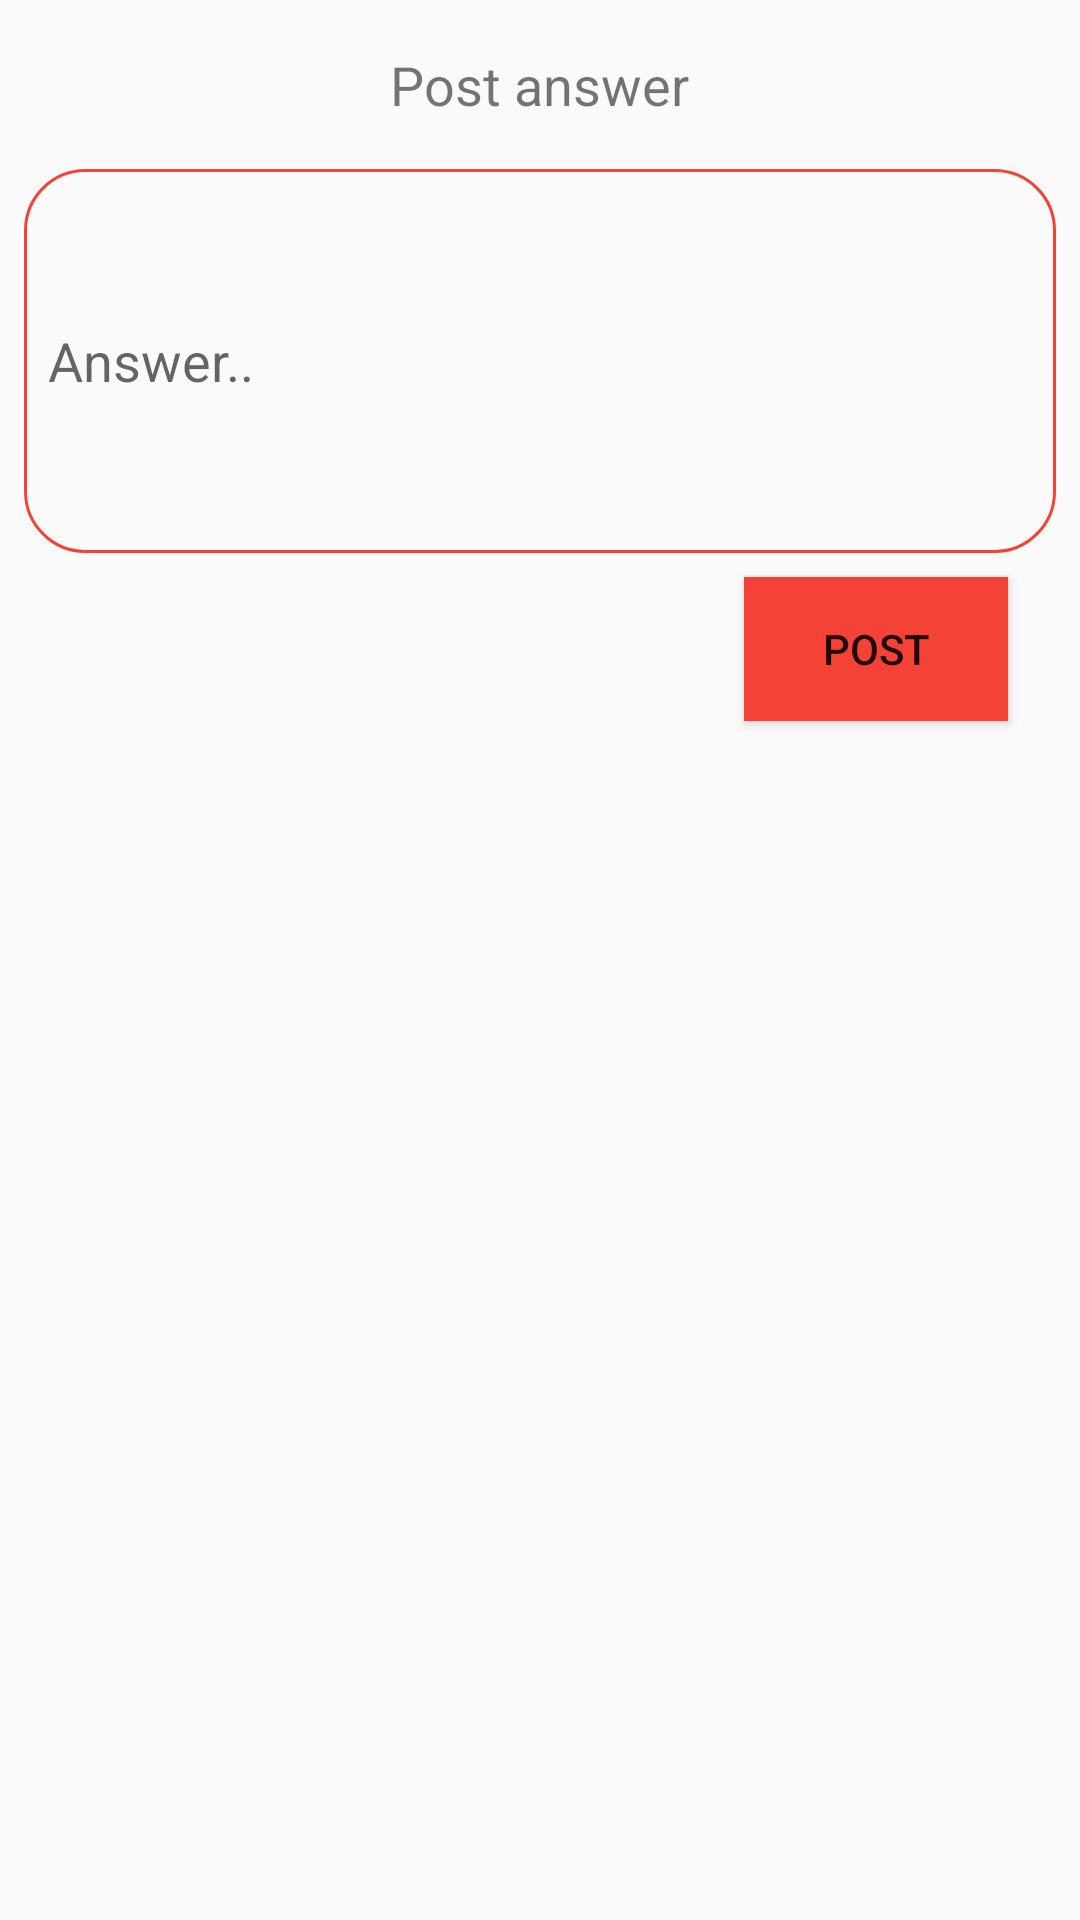

Reconstruct the res/layout file that produces this screen, plus the resources it refers to.
<!-- AndroidManifest.xml: application theme AppTheme -->
<!-- res/layout/dialog_post_asnwer.xml -->
<?xml version="1.0" encoding="utf-8"?>
<RelativeLayout xmlns:android="http://schemas.android.com/apk/res/android"
                android:layout_width="match_parent"
                android:layout_height="match_parent"
                android:padding="8dp">

  <android.support.v7.widget.AppCompatTextView
    android:id="@+id/postAnswerTv"
    android:layout_width="wrap_content"
    android:layout_height="wrap_content"
    android:layout_alignParentTop="true"
    android:layout_centerHorizontal="true"
    android:layout_marginTop="8dp"
    style="@style/PrimaryTextStyle"
    android:textSize="18sp"
    android:text="@string/post_answer"/>

  <android.support.v7.widget.AppCompatEditText
    android:id="@+id/descriptionEt"
    android:layout_width="match_parent"
    android:layout_height="128dp"
    android:layout_below="@id/postAnswerTv"
    android:layout_centerHorizontal="true"
    android:layout_marginTop="16dp"
    android:background="@drawable/text_box_style"
    android:padding="8dp"
    android:scrollbars="vertical"
    style="@style/EditTextPrimaryStyle"
    android:textAlignment="viewStart"
    android:hint="@string/answer_post_dialog"/>

  <android.support.v7.widget.AppCompatButton
    android:id="@+id/postBtn"
    android:layout_width="wrap_content"
    android:layout_height="wrap_content"
    android:layout_below="@id/descriptionEt"
    android:layout_alignParentEnd="true"
    android:layout_marginTop="8dp"
    android:layout_marginEnd="16dp"
    style="@style/ButtonPrimaryTextStyle"
    android:background="@color/colorPrimary"
    android:text="@string/post"/>

</RelativeLayout>
<!-- resources referenced by this layout -->
<resources>
  <color name="colorPrimary">#F44336</color>
  <!-- drawable text_box_style (drawable) -->
  <?xml version="1.0" encoding="utf-8"?>
  <shape xmlns:android="http://schemas.android.com/apk/res/android"
         android:shape="rectangle" android:padding="10dp">
    <corners
      android:bottomRightRadius="20dp"
      android:bottomLeftRadius="20dp"
      android:topLeftRadius="20dp"
      android:topRightRadius="20dp"/>
  
    <stroke
      android:width="1dp"
      android:color="@color/colorPrimary"/>
  </shape>
  <string name="answer_post_dialog">Answer..</string>
  <string name="post">Post</string>
  <string name="post_answer">Post answer</string>
  <style name="ButtonPrimaryTextStyle">
      <item name="android:textColor">@android:color/white</item>
      <item name="android:textSize">16sp</item>
      <item name="android:fontFamily">sans-serif-smallcaps</item>
      <item name="android:textStyle">bold</item>
    </style>
  <style name="EditTextPrimaryStyle">
      <item name="android:textColor">@color/colorTextPrimary</item>
      <item name="android:textSize">16sp</item>
      <item name="android:fontFamily">sans-serif-condensed</item>
    </style>
  <style name="PrimaryTextStyle">
      <item name="android:textColor">@color/colorTextPrimary</item>
      <item name="android:textSize">16sp</item>
      <item name="android:fontFamily">sans-serif-condensed</item>
    </style>
  <style name="AppTheme" parent="Theme.AppCompat.Light.NoActionBar">
      
      <item name="colorPrimary">@color/colorPrimary</item>
      <item name="colorPrimaryDark">@color/colorPrimaryDark</item>
      <item name="colorAccent">@color/colorAccent</item>
    </style>
  <color name="colorTextPrimary">#212121</color>
  <color name="colorPrimaryDark">#D32F2F</color>
  <color name="colorAccent">#F44336</color>
</resources>
